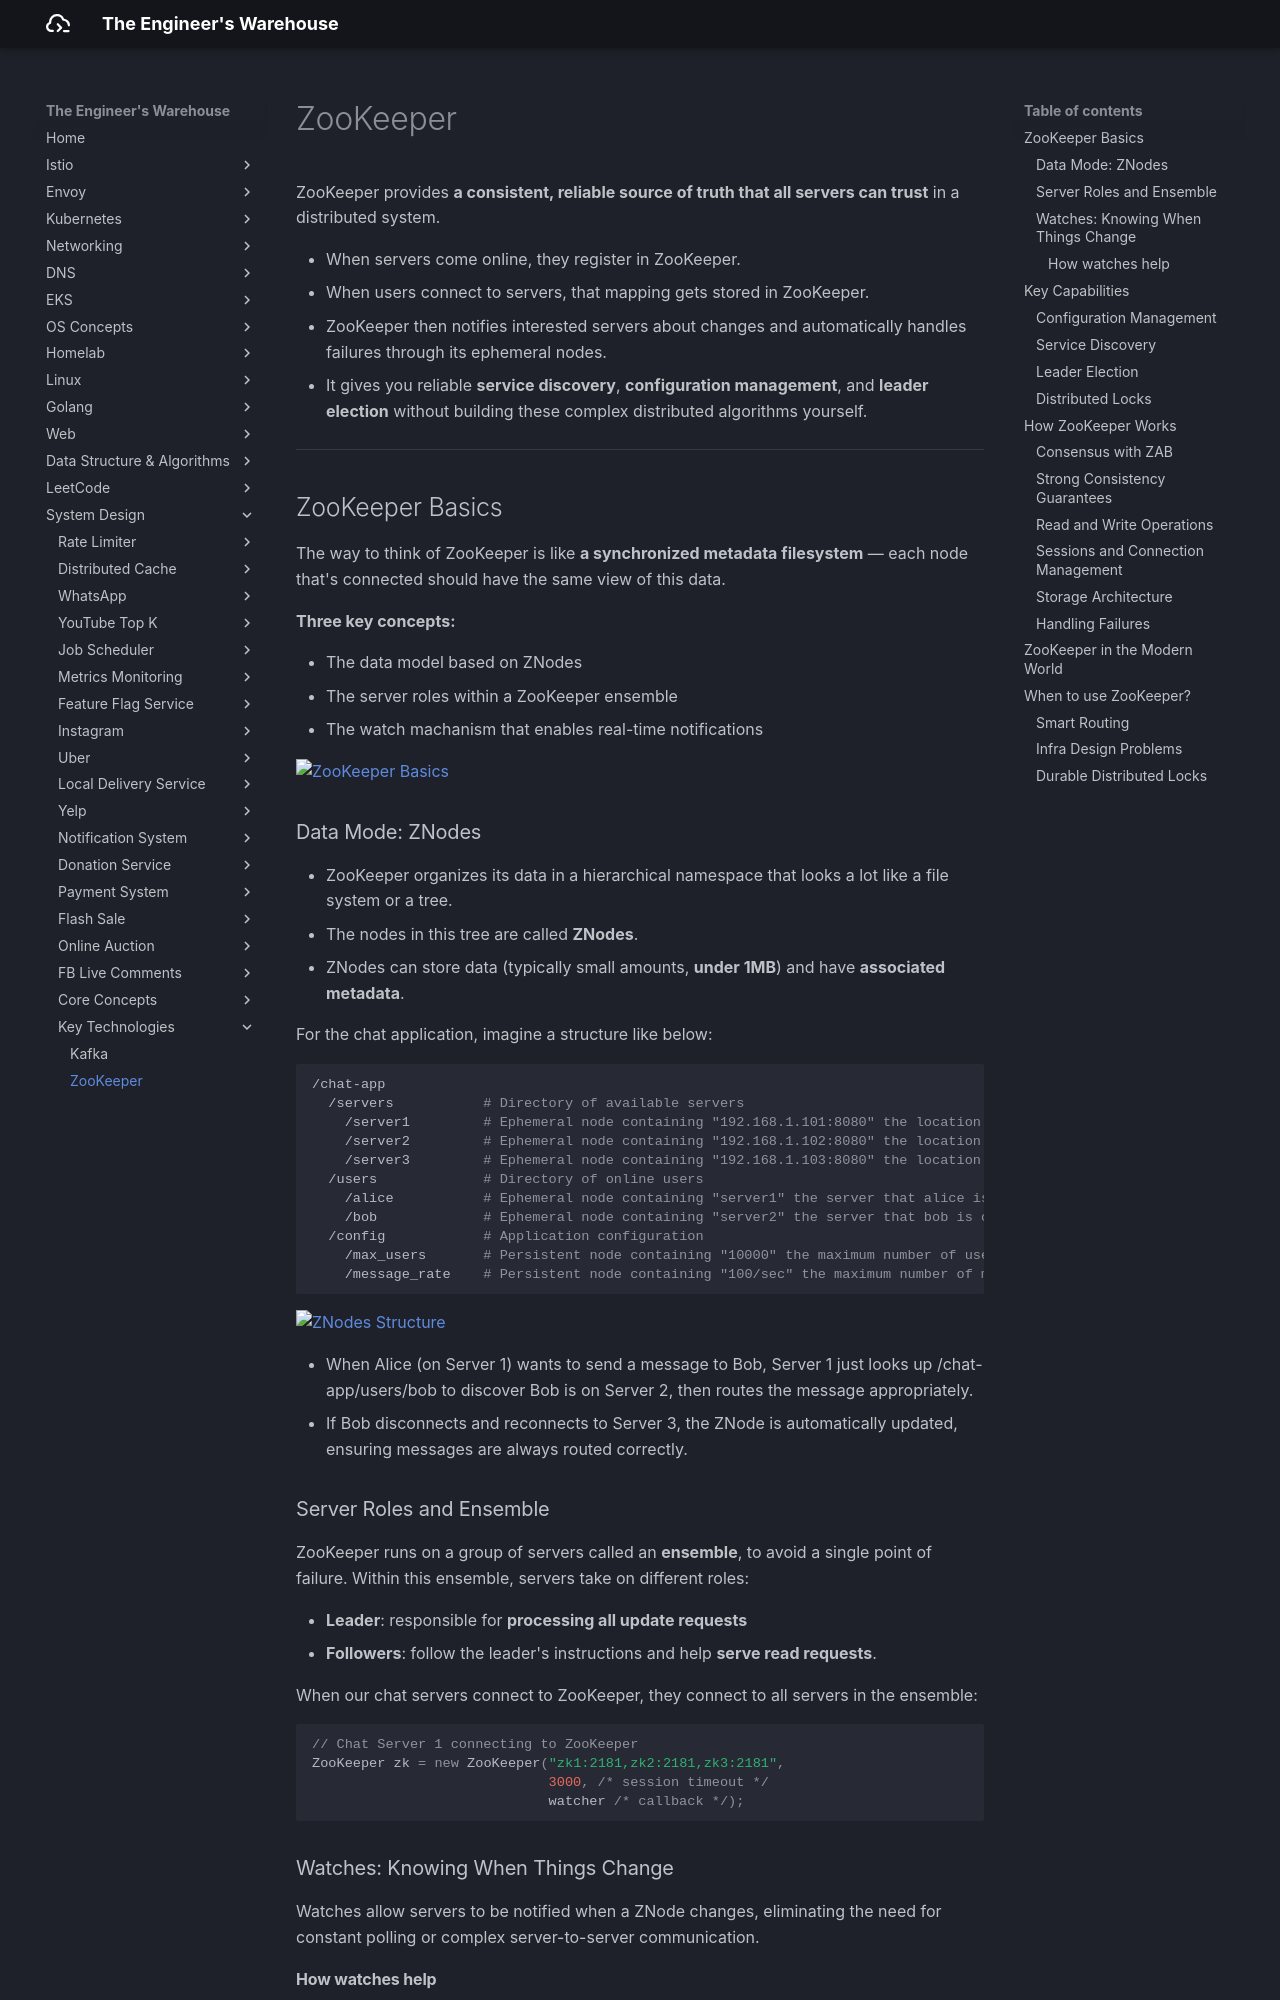

repository: seyoungnam/docs · page: system-design/key-technologies/zookeeper/index.html · generator: mkdocs

# ZooKeeper

ZooKeeper provides **a consistent, reliable source of truth that all servers can trust** in a distributed system.

- When servers come online, they register in ZooKeeper.
- When users connect to servers, that mapping gets stored in ZooKeeper.
- ZooKeeper then notifies interested servers about changes and automatically handles failures through its ephemeral nodes.
- It gives you reliable **service discovery**, **configuration management**, and **leader election** without building these complex distributed algorithms yourself.

---

## ZooKeeper Basics

The way to think of ZooKeeper is like **a synchronized metadata filesystem** — each node that's connected should have the same view of this data.

**Three key concepts:**

- The data model based on ZNodes
- The server roles within a ZooKeeper ensemble
- The watch machanism that enables real-time notifications

![ZooKeeper Basics](../../assets/img/system-design/key-technologies/zookeeper/basics.png)


### Data Mode: ZNodes

- ZooKeeper organizes its data in a hierarchical namespace that looks a lot like a file system or a tree.
- The nodes in this tree are called **ZNodes**.
- ZNodes can store data (typically small amounts, **under 1MB**) and have **associated metadata**.

For the chat application, imagine a structure like below:

``` bash
/chat-app
  /servers           # Directory of available servers
    /server1         # Ephemeral node containing "192.168.1.101:8080" the location of this server
    /server2         # Ephemeral node containing "192.168.1.102:8080" the location of this server
    /server3         # Ephemeral node containing "192.168.1.103:8080" the location of this server
  /users             # Directory of online users
    /alice           # Ephemeral node containing "server1" the server that alice is connected to
    /bob             # Ephemeral node containing "server2" the server that bob is connected to
  /config            # Application configuration
    /max_users       # Persistent node containing "10000" the maximum number of users allowed
    /message_rate    # Persistent node containing "100/sec" the maximum number of messages per second allowed
```

![ZNodes Structure](../../assets/img/system-design/key-technologies/zookeeper/znode-structure.png)

- When Alice (on Server 1) wants to send a message to Bob, Server 1 just looks up /chat-app/users/bob to discover Bob is on Server 2, then routes the message appropriately.
- If Bob disconnects and reconnects to Server 3, the ZNode is automatically updated, ensuring messages are always routed correctly.


### Server Roles and Ensemble

ZooKeeper runs on a group of servers called an **ensemble**, to avoid a single point of failure. Within this ensemble, servers take on different roles:

- **Leader**: responsible for **processing all update requests**
- **Followers**: follow the leader's instructions and help **serve read requests**.

When our chat servers connect to ZooKeeper, they connect to all servers in the ensemble:

``` js
// Chat Server 1 connecting to ZooKeeper
ZooKeeper zk = new ZooKeeper("zk1:2181,zk2:2181,zk3:2181", 
                             3000, /* session timeout */ 
                             watcher /* callback */);
```
